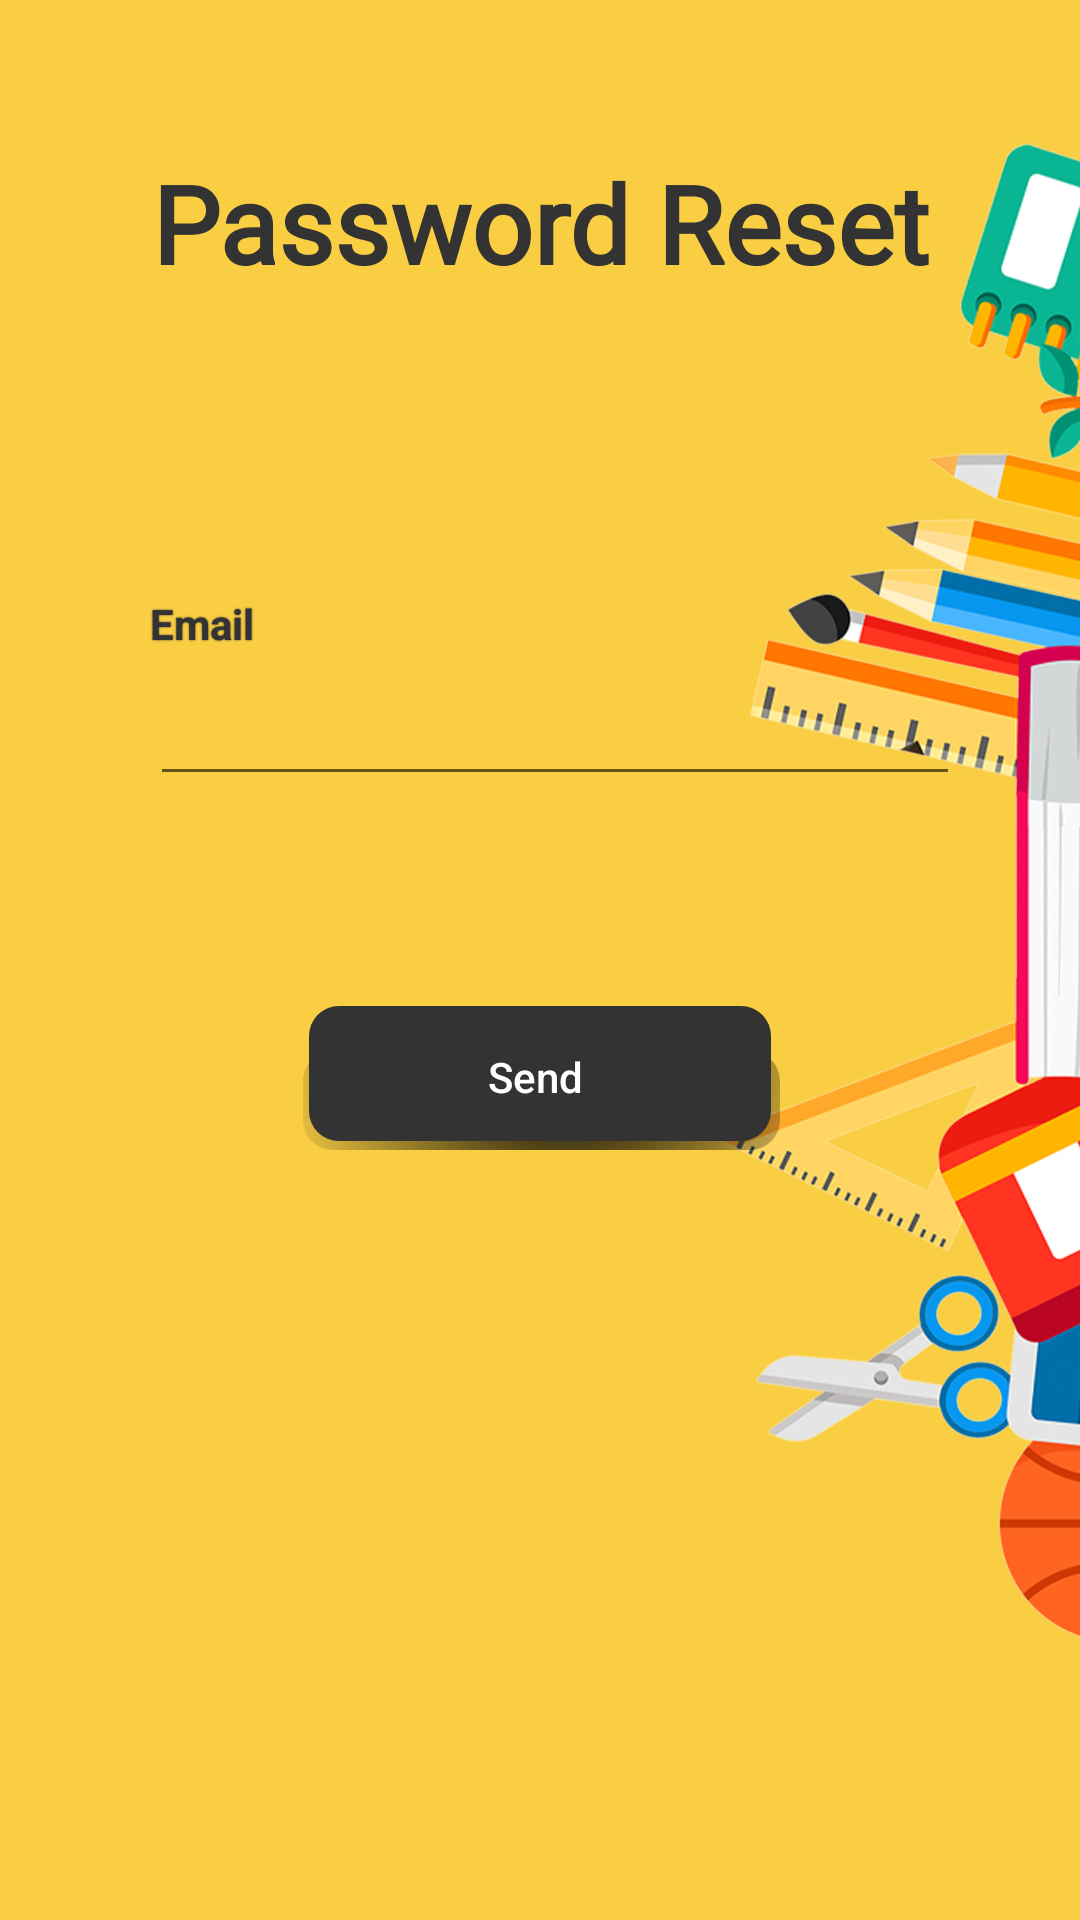

This screen was rendered from an Android layout file. Write that file and the resources it references.
<!-- AndroidManifest.xml: application theme Theme.Vexxa -->
<!-- res/layout/activity_forgot_password.xml -->
<?xml version="1.0" encoding="utf-8"?>
<LinearLayout xmlns:android="http://schemas.android.com/apk/res/android"
    xmlns:app="http://schemas.android.com/apk/res-auto"
    xmlns:tools="http://schemas.android.com/tools"
    android:layout_width="match_parent"
    android:layout_height="match_parent"
    android:orientation="vertical"
    android:background="@drawable/bg3"
    tools:context=".ForgotPassword">

    <TextView
        android:layout_width="match_parent"
        android:layout_height="wrap_content"
        android:layout_marginTop="50dp"
        android:fontFamily="@font/architects_daughter"
        android:shadowRadius="5"
        android:text="Password Reset"
        android:textAlignment="center"

        android:textColor="#333"
        android:textSize="36sp"
        android:textStyle="bold" />

    <TextView
        android:id="@+id/txtEmailLog"
        android:layout_width="match_parent"
        android:layout_height="wrap_content"
        android:layout_marginLeft="50dp"
        android:layout_marginRight="40dp"
        android:textColor="#333"
        android:layout_marginTop="100dp"
        android:textStyle="bold"
        android:shadowColor="#333"
        android:shadowRadius="1"
        android:text="Email" />

    <EditText
        android:id="@+id/editxtReset"
        android:layout_width="match_parent"
        android:layout_height="wrap_content"
        android:layout_marginLeft="50dp"
        android:layout_marginRight="40dp"

        android:ems="10"
        android:inputType="textEmailAddress"
        android:minHeight="48dp"
        android:textAppearance="@style/TextAppearance.AppCompat.Body1"
        android:textStyle="bold"
        tools:ignore="SpeakableTextPresentCheck" />

    <Button
        android:id="@+id/btnSend"
        android:layout_width="match_parent"
        android:layout_height="wrap_content"
        android:layout_marginTop="70dp"
        android:textAllCaps="false"
        android:textColor="#FFFFFF"
        android:layout_marginEnd="100dp"
        android:layout_marginStart="100dp"
        android:background="@drawable/custon_pressed"
        android:text="Send" />
</LinearLayout>
<!-- resources referenced by this layout -->
<resources>
  <!-- drawable bg3: jpg bitmap (drawable, 176169 bytes) -->
  <!-- drawable custon_pressed (drawable) -->
  <?xml version="1.0" encoding="utf-8"?>
  <selector xmlns:android="http://schemas.android.com/apk/res/android">
      <item
          android:state_pressed="true"
          android:drawable="@drawable/custon_mainbutton"
          />
      <item android:state_pressed="false"
          android:drawable="@drawable/custom_button"
          />
  </selector>
  <style name="Theme.Vexxa" parent="Theme.AppCompat.DayNight.NoActionBar">
          
          <item name="colorPrimary">@color/purple_500</item>
          <item name="colorPrimaryVariant">@color/purple_700</item>
          <item name="colorOnPrimary">@color/white</item>
          
          <item name="colorSecondary">@color/teal_200</item>
          <item name="colorSecondaryVariant">@color/teal_700</item>
          <item name="colorOnSecondary">@color/black</item>
          
          <item name="android:statusBarColor" tools:targetApi="l">?attr/colorPrimaryVariant</item>
          
      </style>
  <!-- drawable custon_mainbutton (drawable) -->
  <selector xmlns:android="http://schemas.android.com/apk/res/android">
      <item>
          <layer-list>
              <item android:left="1dp" android:top="15dp">
                  <shape>
                      <corners android:radius="10dp" />
                      <gradient
                          android:angle="315"
                          android:endColor="@android:color/transparent"
                          android:startColor="#fff"
                          android:type="radial"
                          android:centerX="0.55"
                          android:centerY="0"
                          android:gradientRadius="300"/>
                      <padding android:bottom="1dp" android:left="0dp" android:right="3dp" android:top="0dp" />
                  </shape>
              </item>
              <item android:bottom="2dp" android:left="3dp">
                  <shape>
                      <solid android:color="#36454F"/>
                      <corners android:radius="10dp"/>
  
  
                  </shape>
              </item>
          </layer-list>
      </item>
  
  </selector>
  <!-- drawable custom_button (drawable) -->
  <selector xmlns:android="http://schemas.android.com/apk/res/android">
      <item>
          <layer-list>
              <item android:left="1dp" android:top="15dp">
                  <shape>
                      <corners android:radius="10dp" />
                      <gradient
                          android:angle="315"
                          android:endColor="@android:color/transparent"
                          android:startColor="@android:color/black"
                          android:type="radial"
                          android:centerX="0.55"
                          android:centerY="0"
                          android:gradientRadius="300"/>
                      <padding android:bottom="1dp" android:left="0dp" android:right="3dp" android:top="0dp" />
                  </shape>
              </item>
              <item android:bottom="2dp" android:left="3dp">
                  <shape>
                      <solid android:color="#333"/>
                      <corners android:radius="10dp"/>
  
  
                  </shape>
              </item>
          </layer-list>
      </item>
  
  </selector>
  <!-- not gathered from this repository: default colours our renderer supplied (Android Studio template values) -->
  <color name="purple_500">#FF6200EE</color>
  <color name="purple_700">#FF3700B3</color>
  <color name="teal_200">#FF03DAC5</color>
  <color name="teal_700">#FF018786</color>
  <color name="black">#FF000000</color>
  <color name="white">#FFFFFFFF</color>
</resources>
